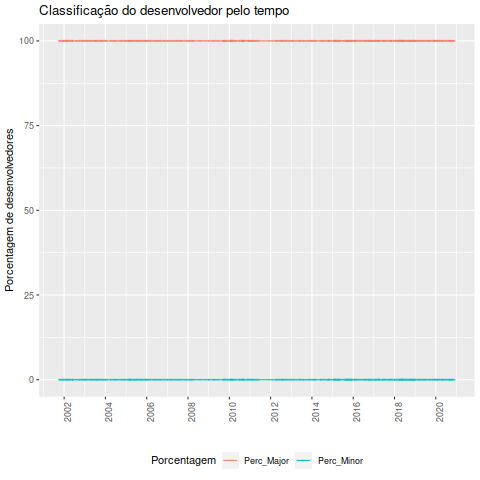

Source data for this figure (header and first rows):
Desenvolvedor, Data, Classificacao_ownership, Major, Minor, Total, Perc_Major, Perc_Minor
Fabled, 2001-10-01, Major, 1, 0, 1, 100, 0
Jey, 2001-10-01, Major, 2, 0, 2, 100, 0
Fabled, 2001-11-01, Major, 2, 0, 2, 100, 0
Jey, 2001-11-01, Major, 3, 0, 3, 100, 0
Aet, 2001-12-01, Major, 3, 0, 3, 100, 0
Jey, 2001-12-01, Major, 3, 0, 3, 100, 0
Aet, 2002-01-01, Major, 3, 0, 3, 100, 0
Fabled, 2002-01-01, Major, 3, 0, 3, 100, 0
Jey, 2002-01-01, Major, 3, 0, 3, 100, 0
Aet, 2002-02-01, Major, 3, 0, 3, 100, 0
Jey, 2002-02-01, Major, 4, 0, 4, 100, 0
Okir, 2002-02-01, Major, 4, 0, 4, 100, 0
Aet, 2002-03-01, Major, 4, 0, 4, 100, 0
Fabled, 2002-03-01, Major, 4, 0, 4, 100, 0
Jey, 2002-03-01, Major, 4, 0, 4, 100, 0
Okir, 2002-03-01, Major, 4, 0, 4, 100, 0
Aet, 2002-04-01, Major, 4, 0, 4, 100, 0
Jey, 2002-04-01, Major, 4, 0, 4, 100, 0
Okir, 2002-04-01, Major, 4, 0, 4, 100, 0
Aet, 2002-05-01, Major, 4, 0, 4, 100, 0
Jey, 2002-05-01, Major, 4, 0, 4, 100, 0
Aet, 2002-06-01, Major, 4, 0, 4, 100, 0
Fabled, 2002-06-01, Major, 4, 0, 4, 100, 0
Jey, 2002-06-01, Major, 4, 0, 4, 100, 0
Okir, 2002-06-01, Major, 4, 0, 4, 100, 0
Jey, 2002-08-01, Major, 4, 0, 4, 100, 0
Okir, 2002-08-01, Major, 4, 0, 4, 100, 0
Okir, 2002-09-01, Major, 4, 0, 4, 100, 0
Aet, 2002-10-01, Major, 4, 0, 4, 100, 0
Okir, 2002-10-01, Major, 4, 0, 4, 100, 0
Aet, 2002-11-01, Major, 4, 0, 4, 100, 0
Okir, 2002-11-01, Major, 4, 0, 4, 100, 0
Jey, 2002-12-01, Major, 4, 0, 4, 100, 0
Okir, 2002-12-01, Major, 4, 0, 4, 100, 0
Aet, 2003-01-01, Major, 4, 0, 4, 100, 0
Okir, 2003-01-01, Major, 5, 0, 5, 100, 0
Sth, 2003-01-01, Major, 5, 0, 5, 100, 0
Okir, 2003-02-01, Major, 5, 0, 5, 100, 0
Sth, 2003-02-01, Major, 5, 0, 5, 100, 0
Okir, 2003-03-01, Major, 5, 0, 5, 100, 0
Sth, 2003-03-01, Major, 5, 0, 5, 100, 0
Jey, 2003-04-01, Major, 5, 0, 5, 100, 0
Okir, 2003-04-01, Major, 6, 0, 6, 100, 0
Aj, 2003-05-01, Major, 6, 0, 6, 100, 0
Okir, 2003-05-01, Major, 6, 0, 6, 100, 0
Sth, 2003-05-01, Major, 6, 0, 6, 100, 0
Okir, 2003-06-01, Major, 6, 0, 6, 100, 0
Sth, 2003-06-01, Major, 6, 0, 6, 100, 0
Aet, 2003-07-01, Major, 6, 0, 6, 100, 0
Okir, 2003-07-01, Major, 6, 0, 6, 100, 0
Sth, 2003-07-01, Major, 6, 0, 6, 100, 0
Aet, 2003-08-01, Major, 6, 0, 6, 100, 0
Okir, 2003-08-01, Major, 6, 0, 6, 100, 0
Sth, 2003-08-01, Major, 6, 0, 6, 100, 0
Aet, 2003-09-01, Major, 6, 0, 6, 100, 0
Okir, 2003-09-01, Major, 6, 0, 6, 100, 0
Aet, 2003-10-01, Major, 6, 0, 6, 100, 0
Okir, 2003-10-01, Major, 6, 0, 6, 100, 0
Sth, 2003-10-01, Major, 6, 0, 6, 100, 0
Aet, 2003-11-01, Major, 6, 0, 6, 100, 0
... 472 more rows
